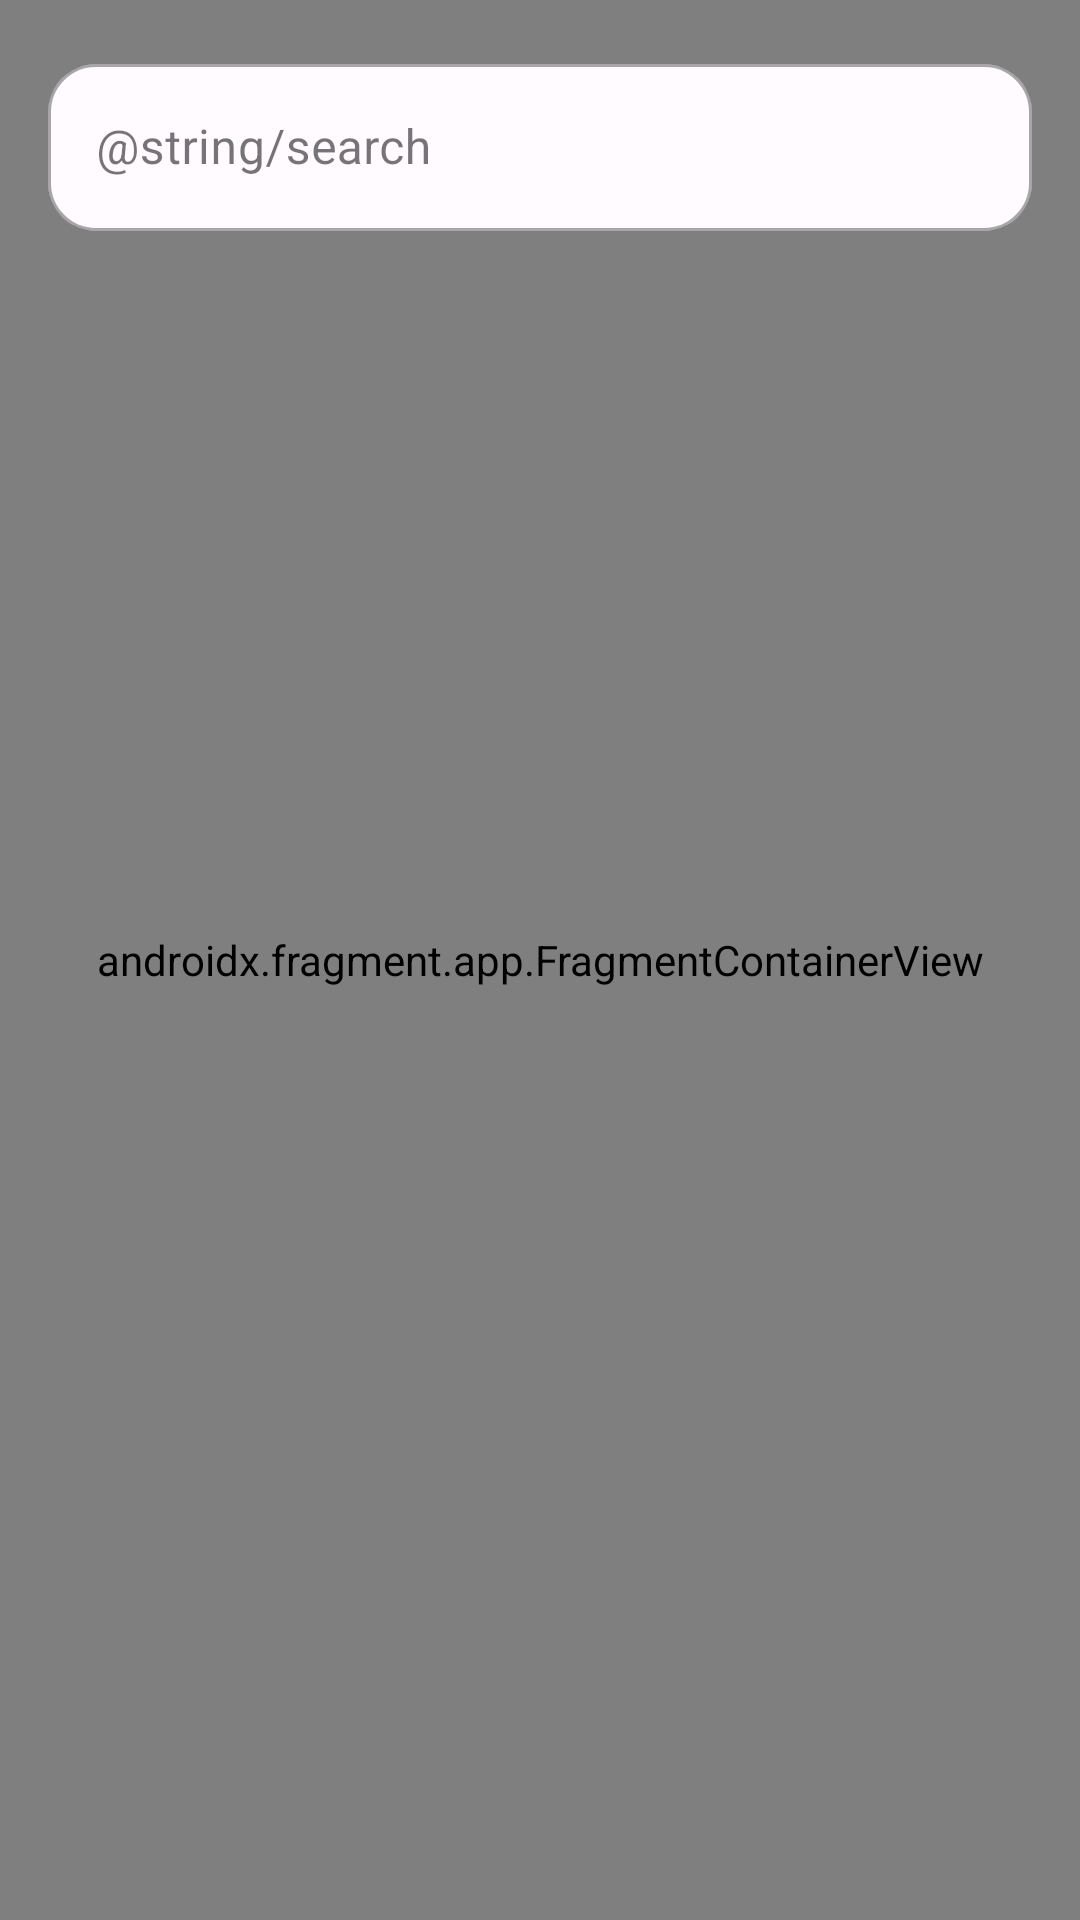

Layout XML and referenced resources for this Android screen:
<!-- AndroidManifest.xml: application theme AppTheme -->
<!-- res/layout/activity_search.xml -->
<?xml version="1.0" encoding="utf-8"?>
<androidx.constraintlayout.widget.ConstraintLayout xmlns:android="http://schemas.android.com/apk/res/android"
    xmlns:app="http://schemas.android.com/apk/res-auto"
    xmlns:tools="http://schemas.android.com/tools"
    android:id="@+id/main"
    android:layout_width="match_parent"
    android:layout_height="match_parent"
    android:background="@drawable/gradient_shape_90"
    tools:context=".ui.search.view.SearchActivity">

    <androidx.cardview.widget.CardView
        android:id="@+id/wifi_off_card"
        android:layout_width="match_parent"
        android:layout_height="wrap_content"
        android:layout_margin="16dp"
        android:visibility="gone"
        app:cardCornerRadius="8dp"
        app:cardElevation="4dp"
        app:layout_constraintStart_toStartOf="parent"
        app:layout_constraintTop_toTopOf="parent"
        tools:visibility="visible">

        <androidx.constraintlayout.widget.ConstraintLayout
            android:layout_width="match_parent"
            android:layout_height="wrap_content">

            <ImageView
                android:id="@+id/imageView"
                android:layout_width="48dp"
                android:layout_height="48dp"
                android:layout_margin="4dp"
                android:contentDescription="@string/failed_load_data"
                app:layout_constraintBottom_toBottomOf="@+id/textView"
                app:layout_constraintEnd_toStartOf="@+id/textView"
                app:layout_constraintStart_toStartOf="parent"
                app:layout_constraintTop_toTopOf="@+id/textView"
                app:srcCompat="@drawable/ic_wifi_off" />

            <TextView
                android:id="@+id/textView"
                android:layout_width="0dp"
                android:layout_height="wrap_content"
                android:layout_margin="8dp"
                android:text="@string/failed_load_data"
                android:textSize="14sp"
                app:layout_constraintBottom_toBottomOf="@+id/btnRetryLoad"
                app:layout_constraintEnd_toStartOf="@+id/btnRetryLoad"
                app:layout_constraintStart_toEndOf="@+id/imageView"
                app:layout_constraintTop_toTopOf="@+id/btnRetryLoad" />

            <Button
                android:id="@+id/btnRetryLoad"
                android:layout_width="wrap_content"
                android:layout_height="wrap_content"
                android:layout_margin="4dp"
                android:text="@string/retry"
                app:layout_constraintBottom_toBottomOf="parent"
                app:layout_constraintEnd_toEndOf="parent"
                app:layout_constraintStart_toEndOf="@+id/textView"
                app:layout_constraintTop_toTopOf="parent" />
        </androidx.constraintlayout.widget.ConstraintLayout>
    </androidx.cardview.widget.CardView>

    <pl.droidsonroids.gif.GifImageView
        android:id="@+id/gif_wait"
        android:layout_width="wrap_content"
        android:layout_height="wrap_content"
        android:src="@drawable/gif_wait"
        android:visibility="gone"
        app:layout_constraintBottom_toBottomOf="parent"
        app:layout_constraintEnd_toEndOf="parent"
        app:layout_constraintStart_toStartOf="parent"
        app:layout_constraintTop_toTopOf="parent"
        tools:visibility="visible" />

    <androidx.fragment.app.FragmentContainerView
        android:id="@+id/mapView"
        class="com.google.android.gms.maps.SupportMapFragment"
        android:layout_width="0dp"
        android:layout_height="0dp"
        app:layout_constraintBottom_toBottomOf="parent"
        app:layout_constraintEnd_toEndOf="parent"
        app:layout_constraintStart_toStartOf="parent"
        app:layout_constraintTop_toTopOf="parent" />

    <com.google.android.material.textfield.TextInputLayout
        android:id="@+id/textInputLayoutSearch"
        style="@style/Widget.MaterialComponents.TextInputLayout.OutlinedBox"
        android:layout_width="0dp"
        android:layout_height="wrap_content"
        android:layout_margin="16dp"
        android:hint="@string/search"
        app:boxBackgroundColor="@color/md_theme_light_background"
        app:boxCornerRadiusBottomEnd="16dp"
        app:boxCornerRadiusBottomStart="16dp"
        app:boxCornerRadiusTopEnd="16dp"
        app:boxCornerRadiusTopStart="16dp"
        app:layout_constraintEnd_toEndOf="parent"
        app:layout_constraintStart_toStartOf="parent"
        app:layout_constraintTop_toBottomOf="@+id/wifi_off_card">

        <com.google.android.material.textfield.TextInputEditText
            android:id="@+id/etSearchResult"
            android:layout_width="match_parent"
            android:layout_height="wrap_content"
            android:inputType="text" />

    </com.google.android.material.textfield.TextInputLayout>

    <androidx.recyclerview.widget.RecyclerView
        android:id="@+id/rvSearchResult"
        android:layout_width="match_parent"
        android:layout_height="300dp"
        android:layout_margin="16dp"
        android:orientation="vertical"
        android:visibility="gone"
        app:layoutManager="androidx.recyclerview.widget.LinearLayoutManager"
        app:layout_constraintBottom_toBottomOf="parent"
        app:layout_constraintEnd_toEndOf="parent"
        app:layout_constraintStart_toStartOf="parent"
        tools:listitem="@layout/item_city"
        tools:visibility="visible" />

</androidx.constraintlayout.widget.ConstraintLayout>
<!-- res/layout/item_city.xml (included above) -->
<com.google.android.material.card.MaterialCardView xmlns:android="http://schemas.android.com/apk/res/android"
    xmlns:app="http://schemas.android.com/apk/res-auto"
    xmlns:tools="http://schemas.android.com/tools"
    android:layout_width="match_parent"
    android:layout_height="wrap_content"
    android:layout_margin="4dp"
    app:cardCornerRadius="8dp"
    app:cardElevation="4dp">

    <androidx.constraintlayout.widget.ConstraintLayout
        android:id="@+id/item_view"
        android:layout_width="match_parent"
        android:layout_height="wrap_content">

        <TextView
            android:id="@+id/tvCountryCode"
            android:layout_width="wrap_content"
            android:layout_height="wrap_content"
            android:layout_margin="8dp"
            android:textSize="20sp"
            app:layout_constraintStart_toStartOf="parent"
            app:layout_constraintTop_toTopOf="parent"
            tools:text="EG 🇪🇬" />

        <TextView
            android:id="@+id/tvCityName"
            android:layout_width="wrap_content"
            android:layout_height="wrap_content"
            android:layout_margin="8dp"
            android:textSize="24sp"
            android:textStyle="bold"
            app:layout_constraintBottom_toBottomOf="parent"
            app:layout_constraintStart_toStartOf="parent"
            app:layout_constraintTop_toBottomOf="@+id/tvCountryCode"
            tools:text="cityName" />

        <ImageButton
            android:id="@+id/btnAddToFavorites"
            android:layout_width="48dp"
            android:layout_height="48dp"
            android:layout_margin="8dp"
            android:background="?attr/selectableItemBackgroundBorderless"
            android:contentDescription="@string/add_fav"
            android:padding="12dp"
            android:src="@drawable/ic_favorite"
            app:layout_constraintBottom_toBottomOf="parent"
            app:layout_constraintEnd_toEndOf="parent"
            app:layout_constraintHorizontal_bias="1.0"
            app:layout_constraintStart_toEndOf="@+id/tvCityName"
            app:layout_constraintTop_toTopOf="parent" />

    </androidx.constraintlayout.widget.ConstraintLayout>
</com.google.android.material.card.MaterialCardView>
<!-- resources referenced by this layout -->
<resources>
  <color name="md_theme_light_background">#FFFBFE</color>
  <!-- drawable gradient_shape_90 (drawable) -->
  <shape xmlns:android="http://schemas.android.com/apk/res/android"
      android:shape="rectangle">
  
      <gradient
          android:angle="90"
          android:endColor="@color/md_theme_dark_primary"
          android:startColor="@color/md_theme_dark_secondary"
          android:type="linear" />
  </shape>
  <!-- drawable ic_favorite (drawable) -->
  <vector xmlns:android="http://schemas.android.com/apk/res/android"
      android:width="24dp"
      android:height="24dp"
      android:tint="@color/black"
      android:viewportWidth="24"
      android:viewportHeight="24">
  
      <path
          android:fillColor="@android:color/white"
          android:pathData="M4,6H2v14c0,1.1 0.9,2 2,2h14v-2H4V6z" />
  
      <path
          android:fillColor="@android:color/white"
          android:pathData="M20,2L8,2c-1.1,0 -2,0.9 -2,2v12c0,1.1 0.9,2 2,2h12c1.1,0 2,-0.9 2,-2L22,4c0,-1.1 -0.9,-2 -2,-2zM20,12l-2.5,-1.5L15,12L15,4h5v8z" />
  
  </vector>
  <!-- drawable ic_wifi_off (drawable) -->
  <vector xmlns:android="http://schemas.android.com/apk/res/android"
      android:width="96dp"
      android:height="96dp"
      android:viewportWidth="24"
      android:viewportHeight="24">
      <path
          android:fillColor="@android:color/white"
          android:pathData="M22.99,9C19.15,5.16 13.8,3.76 8.84,4.78l2.52,2.52c3.47,-0.17 6.99,1.05 9.63,3.7l2,-2zM18.99,13c-1.29,-1.29 -2.84,-2.13 -4.49,-2.56l3.53,3.53 0.96,-0.97zM2,3.05L5.07,6.1C3.6,6.82 2.22,7.78 1,9l1.99,2c1.24,-1.24 2.67,-2.16 4.2,-2.77l2.24,2.24C7.81,10.89 6.27,11.73 5,13v0.01L6.99,15c1.36,-1.36 3.14,-2.04 4.92,-2.06L18.98,20l1.27,-1.26L3.29,1.79 2,3.05zM9,17l3,3 3,-3c-1.65,-1.66 -4.34,-1.66 -6,0z" />
  </vector>
  <string name="add_fav">أضف إلى المفضلة</string>
  <string name="failed_load_data">Failed to Load the Data, please check your network connection.</string>
  <string name="retry">ReTry</string>
  <string name="search">بحث</string>
  <color name="md_theme_dark_primary">#D0BCFF</color>
  <color name="md_theme_dark_secondary">#CCC2DC</color>
  <color name="black">#FF000000</color>
  <color name="md_theme_light_primary">#6750A4</color>
  <color name="md_theme_light_onPrimary">#FFFFFF</color>
  <color name="md_theme_light_primaryContainer">#EADDFF</color>
  <color name="md_theme_light_onPrimaryContainer">#21005D</color>
  <color name="md_theme_light_secondary">#625B71</color>
  <color name="md_theme_light_onSecondary">#FFFFFF</color>
  <color name="md_theme_light_secondaryContainer">#E8DEF8</color>
  <color name="md_theme_light_onSecondaryContainer">#1D192B</color>
  <color name="md_theme_light_tertiary">#7D5260</color>
  <color name="md_theme_light_onTertiary">#FFFFFF</color>
  <color name="md_theme_light_tertiaryContainer">#FFD8E4</color>
  <color name="md_theme_light_onTertiaryContainer">#31111D</color>
  <color name="md_theme_light_error">#B3261E</color>
  <color name="md_theme_light_onError">#FFFFFF</color>
  <color name="md_theme_light_errorContainer">#F9DEDC</color>
  <color name="md_theme_light_onErrorContainer">#410E0B</color>
  <color name="md_theme_light_outline">#79747E</color>
  <color name="md_theme_light_onBackground">#1C1B1F</color>
  <color name="md_theme_light_surface">#FFFBFE</color>
  <color name="md_theme_light_onSurface">#1C1B1F</color>
  <color name="md_theme_light_surfaceVariant">#E7E0EC</color>
  <color name="md_theme_light_onSurfaceVariant">#49454F</color>
  <color name="md_theme_light_inverseSurface">#313033</color>
  <color name="md_theme_light_inverseOnSurface">#F4EFF4</color>
  <color name="md_theme_light_inversePrimary">#D0BCFF</color>
</resources>
